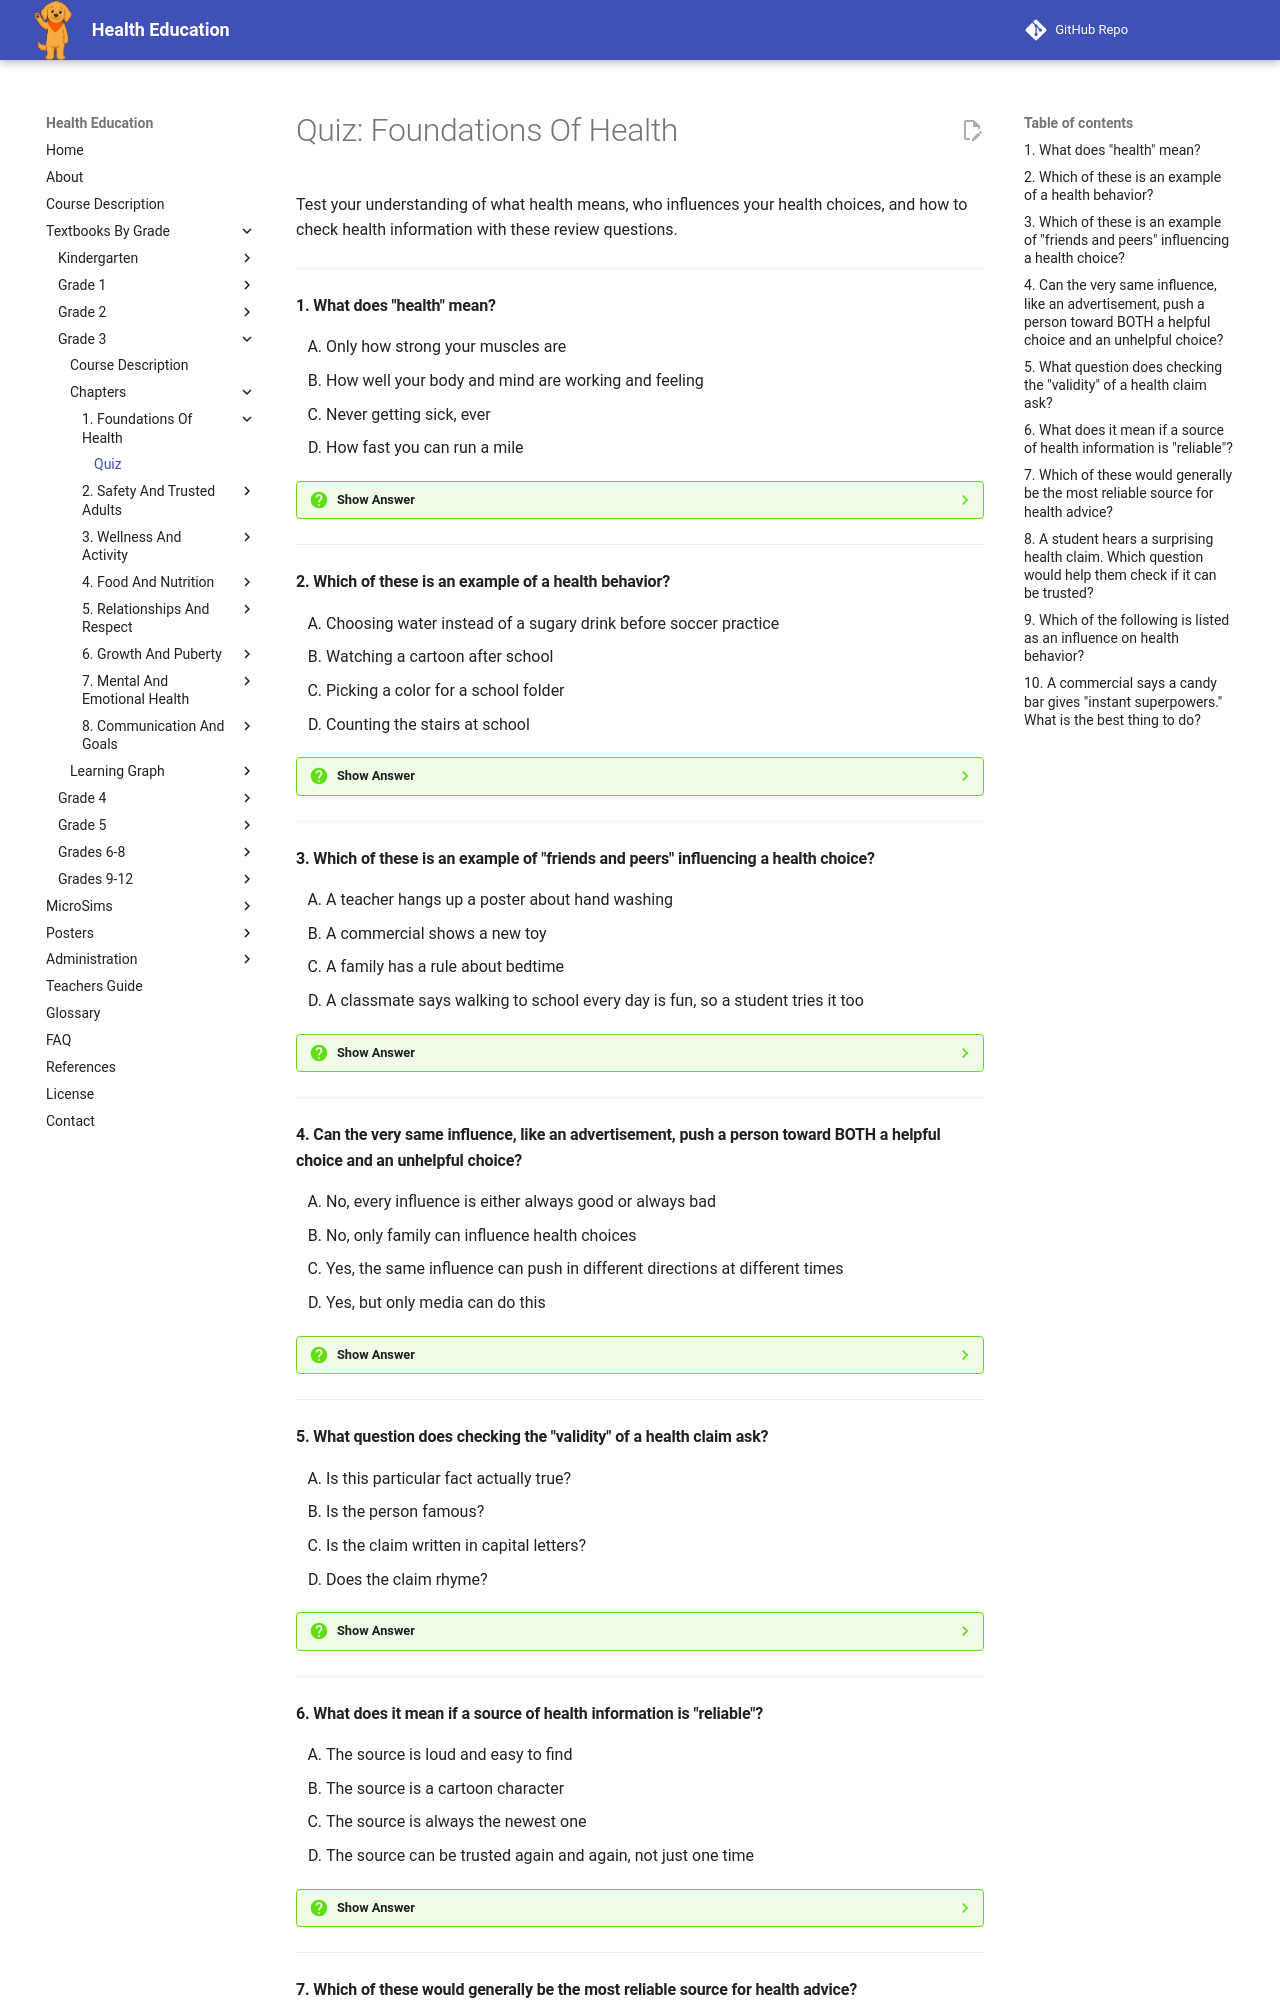

repository: dmccreary/health-education · page: bands/grade-3/chapters/01-foundations-of-health/quiz/index.html · generator: mkdocs

# Quiz: Foundations Of Health

Test your understanding of what health means, who influences your health choices, and how to check health information with these review questions.

---

#### 1. What does "health" mean?

<div class="upper-alpha" markdown>
1. Only how strong your muscles are
2. How well your body and mind are working and feeling
3. Never getting sick, ever
4. How fast you can run a mile
</div>

??? question "Show Answer"
    The correct answer is **B**. Health is bigger than just "not being sick." It means how well a person's body and mind are working and feeling, including things like eating well, moving, sleeping, staying safe, and noticing feelings.

    **Concept Tested:** Health

---

#### 2. Which of these is an example of a health behavior?

<div class="upper-alpha" markdown>
1. Choosing water instead of a sugary drink before soccer practice
2. Watching a cartoon after school
3. Picking a color for a school folder
4. Counting the stairs at school
</div>

??? question "Show Answer"
    The correct answer is **A**. A health behavior is an action that affects a person's physical, mental, or emotional well-being. Choosing water over a sugary drink before practice is a decision that affects the body's health.

    **Concept Tested:** Health

---

#### 3. Which of these is an example of "friends and peers" influencing a health choice?

<div class="upper-alpha" markdown>
1. A teacher hangs up a poster about hand washing
2. A commercial shows a new toy
3. A family has a rule about bedtime
4. A classmate says walking to school every day is fun, so a student tries it too
</div>

??? question "Show Answer"
    The correct answer is **D**. Friends and peers are people close to a student's own age. What classmates do can make a habit feel normal, like a classmate making walking to school sound fun.

    **Concept Tested:** Influences On Health Behavior

---

#### 4. Can the very same influence, like an advertisement, push a person toward BOTH a helpful choice and an unhelpful choice?

<div class="upper-alpha" markdown>
1. No, every influence is either always good or always bad
2. No, only family can influence health choices
3. Yes, the same influence can push in different directions at different times
4. Yes, but only media can do this
</div>

??? question "Show Answer"
    The correct answer is **C**. The chapter explains that the very same influence can push a student toward healthier choices sometimes and away from them other times. For example, a coach might encourage both practice and rest.

    **Concept Tested:** Influences On Health Behavior

---

#### 5. What question does checking the "validity" of a health claim ask?

<div class="upper-alpha" markdown>
1. Is this particular fact actually true?
2. Is the person famous?
3. Is the claim written in capital letters?
4. Does the claim rhyme?
</div>

??? question "Show Answer"
    The correct answer is **A**. Validity of health information means whether a claim is actually true and based on real evidence, not made up or exaggerated. Validity asks, "Is this particular fact true?"

    **Concept Tested:** Validity Of Health Information

---

#### 6. What does it mean if a source of health information is "reliable"?

<div class="upper-alpha" markdown>
1. The source is loud and easy to find
2. The source is a cartoon character
3. The source is always the newest one
4. The source can be trusted again and again, not just one time
</div>

??? question "Show Answer"
    The correct answer is **D**. Reliability of health information means whether the source of the claim can be trusted consistently, because it comes from people with real training and a track record of getting things right again and again.

    **Concept Tested:** Reliability Of Health Information

---
